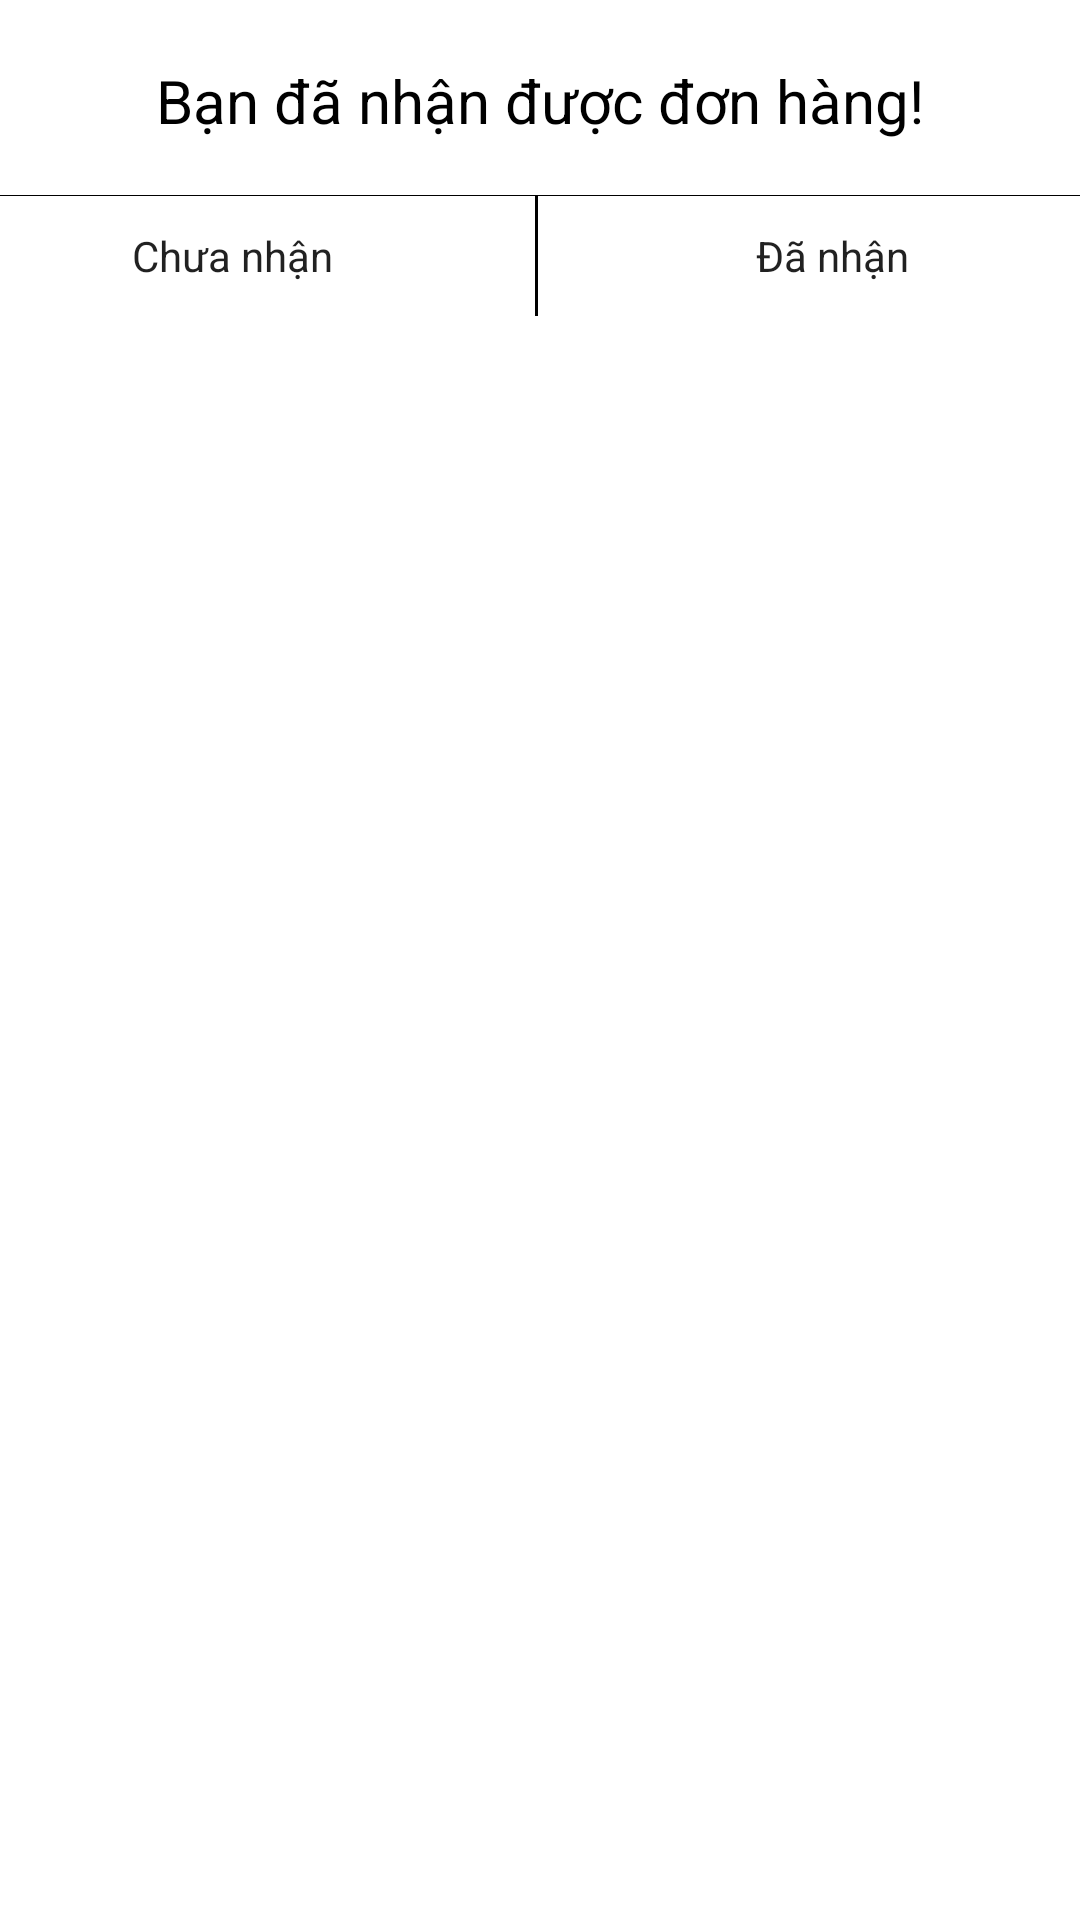

Layout XML and referenced resources for this Android screen:
<!-- AndroidManifest.xml: application theme Theme.TechStore -->
<!-- res/layout/dialog_xacnhandonhang.xml -->
<?xml version="1.0" encoding="utf-8"?>
<LinearLayout xmlns:android="http://schemas.android.com/apk/res/android"
    android:layout_width="match_parent"
    android:layout_height="match_parent"
    android:background="@color/white"
    android:orientation="vertical"
    android:paddingTop="10dp">

    <TextView
        android:layout_width="match_parent"
        android:layout_height="wrap_content"
        android:gravity="center_horizontal"
        android:padding="10dp"
        android:text="Bạn đã nhận được đơn hàng!"
        android:textColor="@color/black"
        android:textSize="20sp" />

    <View
        android:layout_width="match_parent"
        android:layout_height="0.1dp"
        android:layout_marginTop="8dp"
        android:background="@color/black" />

    <LinearLayout
        android:layout_width="match_parent"
        android:layout_height="wrap_content"
        android:gravity="center_horizontal"
        android:orientation="horizontal">

        <androidx.appcompat.widget.AppCompatButton
            android:id="@+id/btnChuaNhan"
            style="@style/Widget.AppCompat.Light.ActionButton.Overflow"
            android:layout_width="98dp"
            android:layout_height="40dp"
            android:layout_marginHorizontal="30dp"
            android:text="Chưa nhận" />

        <View
            android:layout_width="1dp"
            android:layout_height="40dp"
            android:layout_marginHorizontal="20dp"
            android:background="@color/black" />

        <androidx.appcompat.widget.AppCompatButton
            android:id="@+id/btnDaNhan"
            style="@style/Widget.AppCompat.Light.ActionButton.Overflow"
            android:layout_width="100dp"
            android:layout_height="40dp"
            android:layout_marginHorizontal="30dp"
            android:text="Đã nhận" />
    </LinearLayout>

</LinearLayout>
<!-- resources referenced by this layout -->
<resources>
  <color name="black">#FF000000</color>
  <color name="white">#FFFFFFFF</color>
  <style name="Theme.TechStore" parent="Theme.MaterialComponents.DayNight.NoActionBar">
          
          <item name="colorPrimary">@color/purple_500</item>
          <item name="colorPrimaryVariant">@color/purple_700</item>
          <item name="colorOnPrimary">@color/white</item>
          
          <item name="colorSecondary">@color/teal_200</item>
          <item name="colorSecondaryVariant">@color/teal_700</item>
          <item name="colorOnSecondary">@color/black</item>
          
          <item name="android:statusBarColor" tools:targetApi="l">#00ABFD</item>
          
      </style>
  <color name="purple_500">#FF6200EE</color>
  <color name="purple_700">#FF3700B3</color>
  <color name="teal_200">#FF03DAC5</color>
  <color name="teal_700">#FF018786</color>
</resources>
